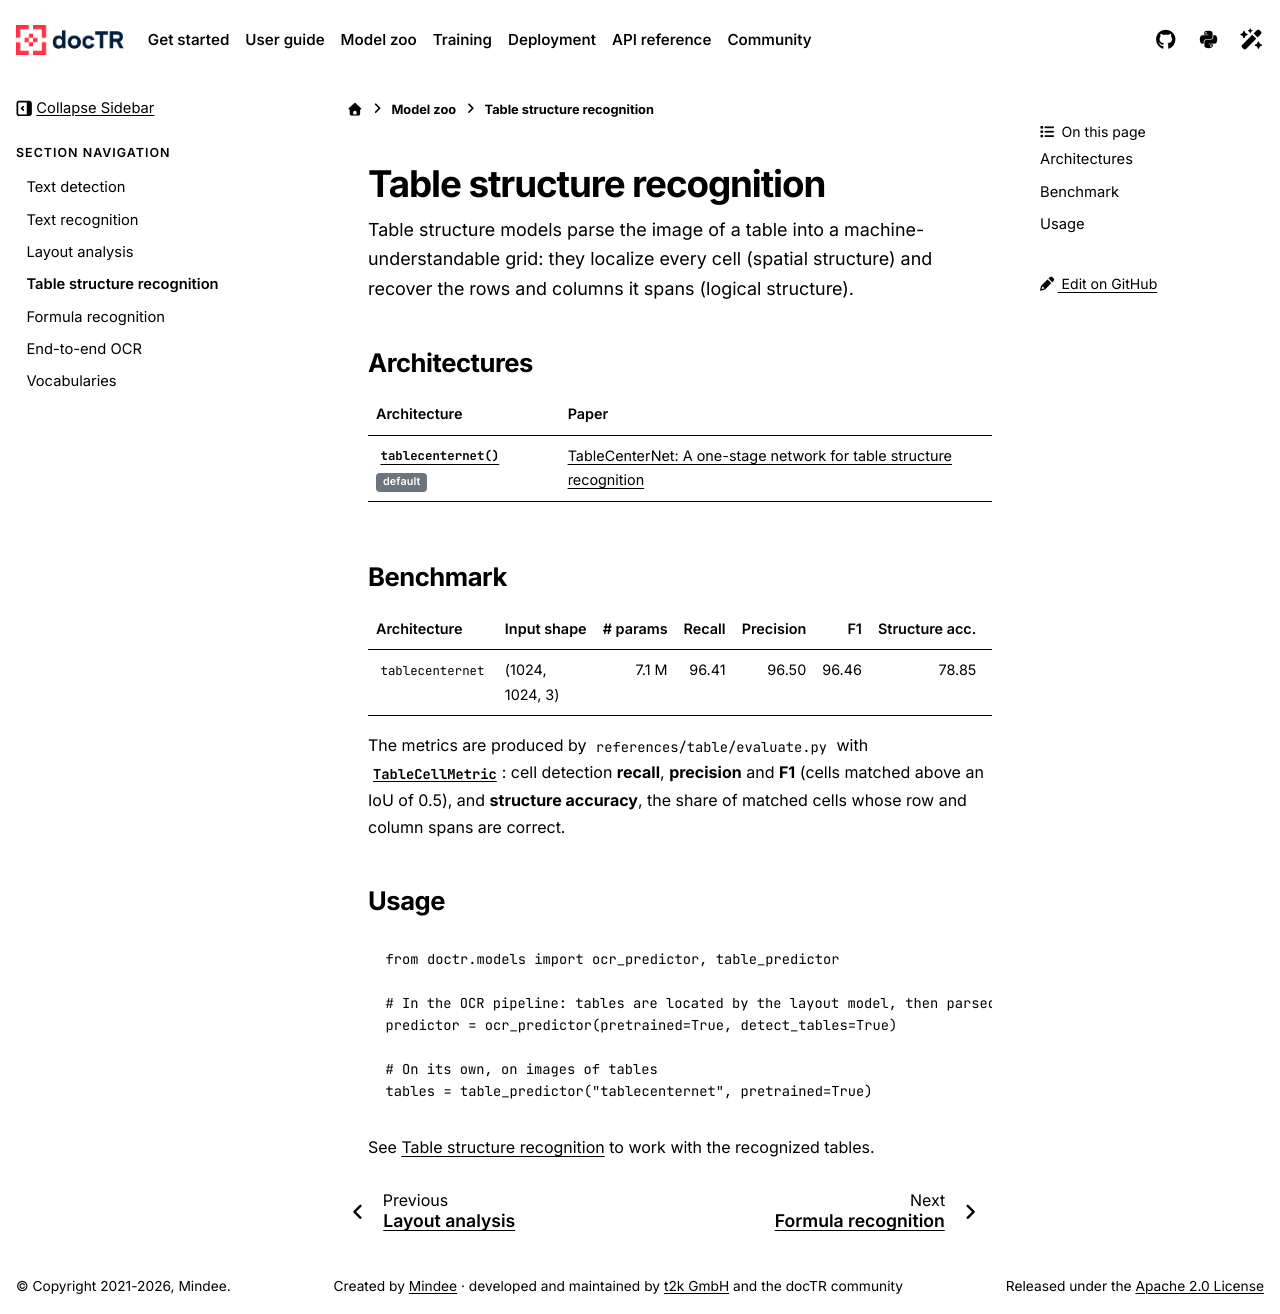

repository: mindee/doctr · page: models/table_structure.html · generator: sphinx

# Table structure recognition

Table structure models parse the image of a table into a machine-understandable grid: they localize every cell
(spatial structure) and recover the rows and columns it spans (logical structure).

## Architectures

| Architecture | Paper |
| --- | --- |
| {func}`~doctr.models.table_structure.tablecenternet` {bdg-secondary}`default` | [TableCenterNet: A one-stage network for table structure recognition](https://arxiv.org/abs/2504.17522) |

## Benchmark

| Architecture | Input shape | # params | Recall | Precision | F1 | Structure acc. | sec/it (batch 1) |
| --- | --- | ---: | ---: | ---: | ---: | ---: | ---: |
| `tablecenternet` | (1024, 1024, 3) | 7.1 M | 96.41 | 96.50 | 96.46 | 78.85 | 0.5 |

The metrics are produced by `references/table/evaluate.py` with
{class}`~doctr.utils.metrics.TableCellMetric`: cell detection **recall**, **precision** and **F1** (cells matched
above an IoU of 0.5), and **structure accuracy**, the share of matched cells whose row and column spans are correct.

## Usage

```python
from doctr.models import ocr_predictor, table_predictor

# In the OCR pipeline: tables are located by the layout model, then parsed
predictor = ocr_predictor(pretrained=True, detect_tables=True)

# On its own, on images of tables
tables = table_predictor("tablecenternet", pretrained=True)
```

See [](../user_guide/layout_and_tables.md#table-structure-recognition) to work with the recognized tables.
